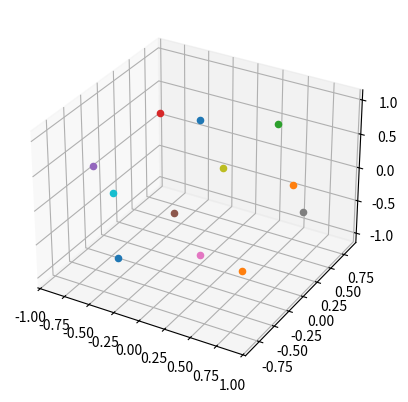

This figure's Python source:
from math import acos, sin, pi, cos, atan, asin
import matplotlib.pyplot as plt
import numpy as np
from itertools import product
from copy import deepcopy
from mpl_toolkits.mplot3d import Axes3D

'''
Describe division: first parameter of bond is section [0..11]
second parameter is rotate by two numbers [0..n_y-1, 0..n_z-1]
P.S. if section is 0 or 6, rotate's described by [0..n_y-1, 0]
'''

r = 1
a = 4 * r * (10 + 22 / 5 ** 0.5) ** (-0.5)  # length of the side
d = a * sin(3 * pi / 10) / sin(2 * pi / 5)  # distance between the center and the pentagon angle
h = d * sin(3 * pi / 10)  # hight to the middle of the side
angle = acos(- 5 ** (-0.5))  # between two surfaces
center_up = np.array([0, 0, 1])
center_down = np.array([0, 0, -1])
center = np.array([0, 0, 0])
min_distance = h / 2  # for decoding position
# Rotation consts
eps_length = 0.001
d_hor_angle = 2 * pi / 5
d_ver_angle = pi / 3
n_y = 4
n_z = 4


##########################Build dodecahedron##############################
def get_side_centers_hotizontal(point):
    '''
    :param point: center_point of dodecahedron
    :return: five points - centers of horizontal pentagon sides, Radious = 1 (global)
    '''
    initial_angle = 0
    centers = []
    for i in range(5):
        centers.append(np.array([h * cos(initial_angle) + point[0], h * sin(initial_angle) + point[1], point[2]]))
        initial_angle += 2 * pi / 5
    return centers


def get_up_surface_centers(point_from):
    '''
    :param point_from: the highest point of dodecahedron
    :return: points in the higher semispace of dodecahedron
    '''
    initial_angle = pi/5
    centers = [point_from]
    for i in range(5):
        centers.append(np.array([h * cos(initial_angle) * (1 - cos(angle)) + point_from[0],
                                 h * sin(initial_angle) * (1 - cos(angle)) + point_from[1],
                                 h * sin(angle) + point_from[2]]))
        initial_angle += 2 * pi / 5
    return centers


def get_down_surface_centers(point_from):
    '''
    :param point_from: the lowest point of dodecahedron
    :return: points in thr lower semispace of dodecahedron
    '''
    initial_angle = 0
    centers = [point_from]
    for i in range(5):
        centers.append(np.array([h * cos(initial_angle) * (1 - cos(angle)) + point_from[0],
                                 h * sin(initial_angle) * (1 - cos(angle)) + point_from[1],
                                 -h * sin(angle) + point_from[2]]))
        initial_angle += 2 * pi / 5
    return centers


def get_penta_points(point_center=np.zeros(3)):
    '''
    :param point_center:
    :return: centers of dodecahedron (oriented with (0, 0, 0) degrees) sides
    '''
    center_up = np.array([i for i in point_center])
    center_up[2] += 1
    center_down = np.array([i for i in point_center])
    center_down[2] -= 1
    return np.concatenate((get_down_surface_centers(center_up), get_up_surface_centers(center_down)), axis=0)


pp = get_penta_points()
##############################Rotate dodecahedron#########################################
def Rx(x_angle):
    '''
    :param x_angle:
    :return: matrix for rotation around x-axis with x-angle
    '''
    R_x = np.eye(3)
    R_x[1][1], R_x[1][2], R_x[2][1], R_x[2][2] = [cos(x_angle), -sin(x_angle), sin(x_angle), cos(x_angle)]
    return R_x


def Ry(y_angle):
    '''
    :param y_angle:
    :return: matrix for rotation around y-axis with y-angle
    '''
    R_y = np.eye(3)
    R_y[0][0], R_y[0][2], R_y[2][0], R_y[2][2] = [cos(y_angle), sin(y_angle), -sin(y_angle), cos(y_angle)]
    return R_y


def Rz(z_angle):
    '''
    :param z_angle:
    :return: matrix for rotation around z-axis with z-angle
    '''
    R_z = np.eye(3)
    R_z[0][0], R_z[0][1], R_z[1][0], R_z[1][1] = [cos(z_angle), -sin(z_angle), sin(z_angle), cos(z_angle)]
    return R_z


def rotate_by_basis(point, y, z, n_y=n_y, n_z=n_z):
    '''
    :param point: array or one point to rotate
    :param y: first coordinate of rotation
    :param z: second coordinate of rotation
    :return: rotated point or points
    '''
    operator = Rz(d_hor_angle * z / n_z).dot(Ry(d_ver_angle * y / n_y))
    if isinstance(point, (np.ndarray)):
        return point.dot(operator)
    return [i.dot(operator) for i in point]


def rotate_ten_vars(point, var):
    pass

def rotate_non_perpendicular(point, y, z):
    pass

def point_to_angles(point):
    '''
    :param point: coordinates in Decart basis
    :return: two angles in spherical coordinates (without knowing radius)
    '''
    if isinstance(point[0], (int, float)):
        if point[0] != 0:
            theta = atan(point[1] / point[0])
            if point[0] < 0:
                theta += pi
        else:
            if point[1] > 0:
                theta = pi / 2
            elif point[1] < 0:
                theta = -pi / 2
            else:
                theta = 0
        return np.array([theta, acos((point[2]))])
    else:
        angles = []
        for i in point:
            angles.append(point_to_angles(i))
        return angles


def check_diff_rotate(n_y, n_z):
    '''
    :param n_y: count of vertical possible rotation positions
    :param n_z: count of horizontal possible rotation positions
    :return: minimal distance between one point in two different rotations
    '''
    dhs = []
    for i in range(n_y):
        for j in range(n_z):
            dhs.append(np.array(rotate_by_basis(pp, i, j)))
    diff = 1
    for i0, i in enumerate(dhs):
        for j0, j in enumerate(dhs):
            if i0 != j0 and i0 + j0 != 0:
                for k in range(12):
                    if np.linalg.norm(i[k] - j[k]) != 0:
                        diff = min(diff, np.linalg.norm(i[k] - j[k]))
    return diff


###############Rotate const for search#########################
step_rot = check_diff_rotate(n_y, n_z) * 0.5


# print(step_rot)
# step_rot = 0.0525
#################Checkers################################
def find_section_and_rotate(p0, p1, n_y=n_y, n_z=n_z, step_rot=step_rot):
    '''
    :param p0: another point, we'll find section in which this point relatively p1
    :param p1: point for this one we are looking for basis
    :return: section for p1-p0 bond (p0 is in section of p1) and rotated basis of p1
    '''
    wanted = p0 - p1
    sums = []
    wanted /= np.linalg.norm(wanted)
    available_sections_y = tuple(range(n_y))
    available_sections_z = tuple(range(n_z))
    for num, i in enumerate(pp):
        diff = np.linalg.norm(wanted - i)
        if diff < 1.2 * a / (np.sin(pi / 3)):#h*(2*(1+5**(-0.5)))**0.5/(2*sin(pi/3)):
            diffs = [rotate_by_basis(pp[num], n_y - 1, n_z - 1) - wanted,
                     rotate_by_basis(pp[num], n_y - 1, 0) - wanted,
                     rotate_by_basis(pp[num], 0, n_z - 1) - wanted,
                     rotate_by_basis(pp[num], 0, 0) - wanted]
            s = sum([np.linalg.norm(i) for i in diffs])
            sums.append([s, num])
    # possible problems: 0 and 6 sections
    sums.sort()
    sums2 = deepcopy(sums)
    eps_rot = step_rot
    while True:
        sums = deepcopy(sums2)
        while len(sums):
            ps = sums.pop(0)
            for j in sorted(product(available_sections_y, available_sections_z), key=lambda x: sum(x)):
                if np.linalg.norm(rotate_by_basis(pp[ps[1]], j[0], j[1]) - wanted) < eps_rot:
                    return ps[1], j[0], j[1]
        eps_rot*=1.2

    # return ps[1], None


def find_section(p0, p1, basis0=np.zeros(2), let_accurance=step_rot, all_posibility=False):
    '''
    :param p0: this point has already basis
    :param p1: not important basis of p1
    :param basis0: basis of p0-center atom
    :return: section of p0 atom in which there's p1
    '''
    vec = p1 - p0
    vec = np.array([i/np.linalg.norm(vec) for i in vec])
    pp_ = rotate_by_basis(pp, basis0[0], basis0[1])
    if all_posibility:
        return min([[np.linalg.norm(ppx - vec), ix] for ix, ppx in enumerate(pp_)])[1]
    while True:
        for num, i in enumerate(pp_):
            if np.linalg.norm(i - vec) <= let_accurance:
                return num
        let_accurance *= 1.1


def get_reversed_section_and_basis(s, b0):
    return find_section_and_rotate(np.zeros(3), rotate_by_basis(pp[s], b0[0], b0[1]))

###################################################
def show_points(points):
    fig = plt.figure()
    ax = fig.add_subplot(111, projection='3d')
    for i in points:
        ax.scatter(i[0], i[1], i[2])
    plt.show()


def show_named_points(named_points):
    fig = plt.figure()
    ax = fig.add_subplot(111, projection='3d')
    for key, i in named_points.items():
        ax.scatter(i[0][0], i[0][1], i[0][2])
        ax.text(i[0][0], i[0][1], i[0][2], str(key))
    plt.show()

def show_named_points1(named_points):
    fig = plt.figure()
    ax = fig.add_subplot(111, projection='3d')
    for key, i in named_points.items():
        ax.scatter(i[0], i[1], i[2])
        ax.text(i[0], i[1], i[2], str(key))
    plt.show()

#########################angles###########################
def show_points_by_angles(center, angles, labels=False):
    fig = plt.figure()
    ax = fig.add_subplot(111, projection='3d')
    if labels:
        for item, i in angles.items():
            ax.scatter(center[0] + cos(i[0]) * sin(i[1]), center[1] + sin(i[0]) * sin(i[1]), center[2] + cos(i[1]))
            ax.text(center[0] + cos(i[0]) * sin(i[1]), center[1] + sin(i[0]) * sin(i[1]), center[2] + cos(i[1]), item)
    else:
        for item, i in angles.items():
            ax.scatter(center[0] + cos(i[0]) * cos(i[1]), center[1] + sin(i[0]) * cos(i[1]), center[2] + sin(i[1]))
    plt.show()


def get_penta_angles():
    angles = [np.array([0, pi / 2])]
    init_angle = 0
    for i in range(5):
        init_angle += (2 * pi / 5) % (2 * pi)
        angles.append(np.array([init_angle, asin(sin(angle) / 2)]))
    # print(sin(angle)/2)
    angles.append(np.array([0, -pi / 2]))
    for i in range(5):
        init_angle += (2 * pi / 5) % (2 * pi)
        angles.append(np.array([init_angle, -asin(sin(angle) / 2)]))
    return angles


def find_basis(point, connected, n_y=n_y, n_z=n_z):
    '''
    :param point: point for search basis
    :param connected: atoms which have bonds with point
    :return: basis for point (y, z) by min of max different between point and center of section
    '''
    diffs = []
    for j in sorted(product(range(n_y), range(n_z)), key=lambda x: sum(x)):
        diff = []
        for i in connected:
            v = i - point
            v /= np.linalg.norm(v)
            diff.append(min([np.linalg.norm(v - ppx) for ppx in rotate_by_basis(pp, j[0], j[1])]))
        diffs.append([max(diff), j])
    return min(diffs)[1]


def find_basis_mave(point, connected):
    '''
    :param point: point for search basis
    :param connected: atoms which have bonds with point
    :return: basis for point (y, z) by min of max different between point and center of section
    '''
    diffs = []
    for j in sorted(product(range(n_y), range(n_z)), key=lambda x: sum(x)):
        diff = []
        for i in connected:
            v = i - point
            v /= np.linalg.norm(v)
            diff.append(np.mean([np.linalg.norm(v - ppx) for ppx in rotate_by_basis(pp, j[0], j[1])]))
        diffs.append([max(diff), j])
    return min(diffs)[1]
########################################################


if __name__ == '__main__':
####################find_section_and_rotate tests#####################################
    # for i in range(12): # p0 - rotated point, p1 - center
    #     for j in sorted(product((0, 1, 2, 3), repeat=2), key=lambda x: sum(x)):
    #         if (i not in [0, 6]) or (i in [0, 6] and j[1] == 0):
    #             if find_section_and_rotate(rotate_by_basis(pp[i], j[0], j[1]), np.zeros(3))!=(i,j[0],j[1]):
    #                 print(i, j[0], j[1], find_section_and_rotate(rotate_by_basis(pp[i], j[0], j[1]), np.zeros(3)))
    # sections = [] # check unique
    # for i in range(12):
    #     for j in sorted(product((0, 1, 2, 3), repeat=2), key=lambda x: sum(x)):
    #         if (i not in [0, 6]) or (i in [0, 6] and j[1] == 0):
    #             section = get_reversed_section_and_basis(i, j)
    #             if section in sections:
    #                 print(sections)
    #             sections.append(section)
##########################find_only_section_test######################################
    # for i in range(12):
    #     for j in sorted(product((0, 1, 2, 3), repeat=2), key=lambda x: sum(x)):
    #         if i in [0, 6] and j[1] == 0:
    #             if not ((i)==find_section(np.zeros(3), rotate_by_basis(pp[i], j[0], j[1])), [j[0],j[1]]):
    #                 print(i, j[0], j[1])
############################################################################
    # bs = find_basis(np.array([0, 0, 0]), rotate_by_basis(pp[4], 1, 2))
    # print(bs)
    show_points(pp)
